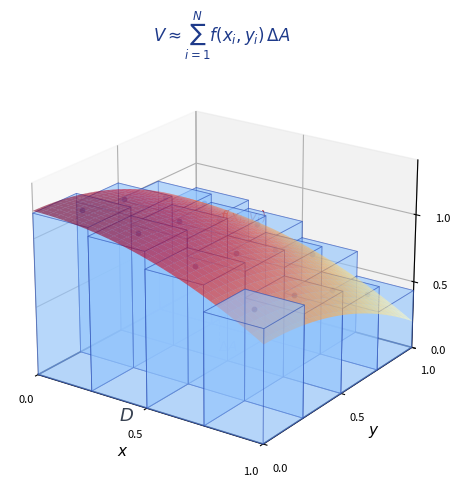

This chart was generated by the following Python code: (Note: this script raises an exception after producing the figure.)
"""
chpt11_double_integral.py
Generates a 3D illustration of the double integral as a Riemann sum:
  z = f(x,y) = 1 - 0.5*(x^2 + y^2)  over  D = [0,1]x[0,1]
Shows the surface and N×N rectangular pillars approximating the volume.
"""

import numpy as np
import matplotlib
matplotlib.use("Agg")
import matplotlib.pyplot as plt
from matplotlib import cm
from matplotlib.patches import FancyArrowPatch
from mpl_toolkits.mplot3d import Axes3D
from mpl_toolkits.mplot3d.art3d import Poly3DCollection

# ── function ──────────────────────────────────────────────────────────────────

def f(x, y):
    return 1.2 - 0.5 * (x**2 + y**2)

# ── figure setup ──────────────────────────────────────────────────────────────

fig = plt.figure(figsize=(7, 5.5), dpi=150)
ax = fig.add_subplot(111, projection="3d")
ax.set_box_aspect([1, 1, 0.75])

# ── smooth surface ────────────────────────────────────────────────────────────

xs = np.linspace(0, 1, 60)
ys = np.linspace(0, 1, 60)
X, Y = np.meshgrid(xs, ys)
Z = f(X, Y)

surf = ax.plot_surface(
    X, Y, Z,
    cmap=cm.YlOrRd,
    alpha=0.60,
    linewidth=0,
    antialiased=True,
    zorder=3,
)

# ── Riemann pillars ───────────────────────────────────────────────────────────

N = 4  # N×N grid of pillars
xi = np.linspace(0, 1, N + 1)
yi = np.linspace(0, 1, N + 1)
dx = xi[1] - xi[0]
dy = yi[1] - yi[0]

pillar_color = "#93c5fd"   # light blue
pillar_edge  = "#1e40af"   # dark blue

for i in range(N):
    for j in range(N):
        x0, x1 = xi[i], xi[i + 1]
        y0, y1 = yi[j], yi[j + 1]
        # sample at centre
        xc = 0.5 * (x0 + x1)
        yc = 0.5 * (y0 + y1)
        zc = f(xc, yc)

        # 6 faces of the rectangular pillar
        verts = [
            # bottom
            [(x0,y0,0),(x1,y0,0),(x1,y1,0),(x0,y1,0)],
            # top
            [(x0,y0,zc),(x1,y0,zc),(x1,y1,zc),(x0,y1,zc)],
            # front (y=y0)
            [(x0,y0,0),(x1,y0,0),(x1,y0,zc),(x0,y0,zc)],
            # back (y=y1)
            [(x0,y1,0),(x1,y1,0),(x1,y1,zc),(x0,y1,zc)],
            # left (x=x0)
            [(x0,y0,0),(x0,y1,0),(x0,y1,zc),(x0,y0,zc)],
            # right (x=x1)
            [(x1,y0,0),(x1,y1,0),(x1,y1,zc),(x1,y0,zc)],
        ]
        poly = Poly3DCollection(
            verts,
            alpha=0.40,
            facecolor=pillar_color,
            edgecolor=pillar_edge,
            linewidth=0.6,
            zorder=2,
        )
        ax.add_collection3d(poly)

        # dot at (xc, yc, zc)
        ax.scatter([xc], [yc], [zc], color=pillar_edge, s=10, zorder=5)

# ── region D outline on z=0 ───────────────────────────────────────────────────

rect_x = [0, 1, 1, 0, 0]
rect_y = [0, 0, 1, 1, 0]
rect_z = [0, 0, 0, 0, 0]
ax.plot(rect_x, rect_y, rect_z, color="#374151", linewidth=1.2, zorder=4)
ax.text(0.5, -0.12, 0, "$D$", fontsize=13, ha="center", color="#374151")

# ── annotation: ΔA and f(xi,yi) ──────────────────────────────────────────────

# pick one pillar to annotate
i0, j0 = 1, 2
x0, x1 = xi[i0], xi[i0 + 1]
y0, y1 = yi[j0], yi[j0 + 1]
xc, yc = 0.5*(x0+x1), 0.5*(y0+y1)
zc = f(xc, yc)

# vertical dashed line from top of pillar to surface label
ax.plot([xc, xc], [yc, yc], [0, zc],
        color=pillar_edge, linewidth=0.8, linestyle="--", zorder=6)

ax.text(xc + 0.06, yc - 0.08, zc + 0.06,
        "$f(x_i,y_i)$", fontsize=10, color="#b91c1c",
        fontweight="bold", zorder=7)
ax.text(xc - 0.03, yc + 0.03, -0.10,
        "$\\Delta A$", fontsize=10, color="#374151",
        fontweight="bold", zorder=7)

# ── axes ──────────────────────────────────────────────────────────────────────

ax.set_xlabel("$x$", fontsize=11, labelpad=2)
ax.set_ylabel("$y$", fontsize=11, labelpad=2)
ax.set_zlabel("$z$", fontsize=11, labelpad=2)
ax.set_xlim(0, 1);  ax.set_ylim(0, 1);  ax.set_zlim(0, 1.4)
ax.set_xticks([0, 0.5, 1])
ax.set_yticks([0, 0.5, 1])
ax.set_zticks([0, 0.5, 1])
ax.tick_params(labelsize=8)

# title
ax.set_title(
    "$V \\approx \\sum_{i=1}^{N} f(x_i,y_i)\\,\\Delta A$",
    fontsize=12, pad=8, color="#1e3a8a",
)

ax.view_init(elev=22, azim=-55)

out = "media/img/chpt11_double_integral.png"
plt.savefig(out, dpi=150, bbox_inches="tight", facecolor="white")
print(f"Saved → {out}")
plt.close()
